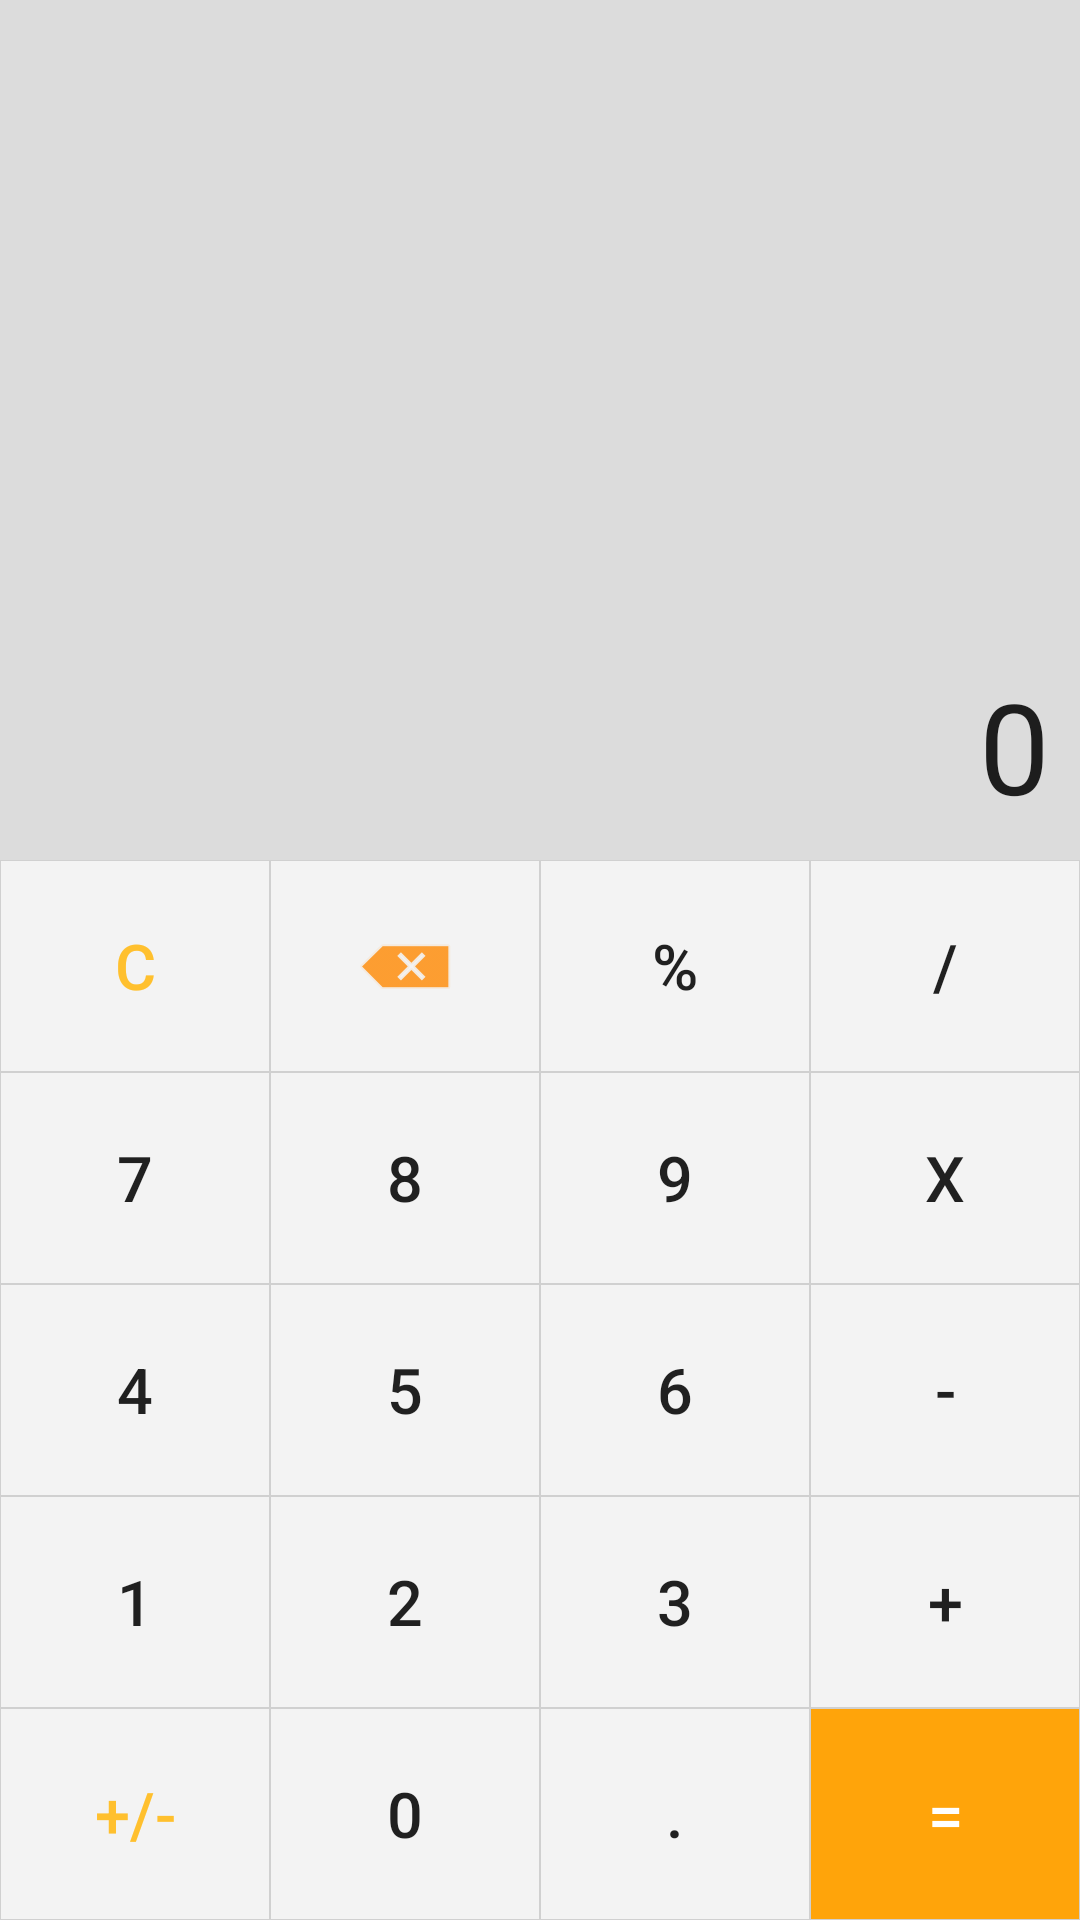

Android layout source for this screen:
<!-- AndroidManifest.xml: application theme AppTheme -->
<!-- res/layout/activity_simple.xml -->
<?xml version="1.0" encoding="utf-8"?>
<RelativeLayout xmlns:android="http://schemas.android.com/apk/res/android"
    xmlns:app="http://schemas.android.com/apk/res-auto"
    xmlns:tools="http://schemas.android.com/tools"
    android:id="@+id/layout_simple"
    android:layout_width="match_parent"
    android:layout_height="match_parent"
    android:orientation="vertical"
    android:layout_alignParentBottom="true">

    <ScrollView
        android:layout_width="match_parent"
        android:layout_height="match_parent"
        android:layout_above="@+id/table"
        android:fillViewport="true">

        <EditText
            android:layout_width="match_parent"
            android:layout_height="match_parent"
            android:background="#DCDCDC"

            android:gravity="bottom"
            android:inputType="numberSigned|numberDecimal"
            android:paddingEnd="10dp"
            android:paddingBottom="10dp"
            android:text="0"
            android:textDirection="rtl"
            android:textSize="42sp" />
    </ScrollView>

    <TableLayout
        android:id="@+id/table"
        android:layout_width="match_parent"
        android:layout_height="wrap_content"
        android:background="#D0D0D0"
        android:layout_alignParentBottom="true">


        <TableRow
            android:layout_width="wrap_content"
            android:layout_height="wrap_content">

            <Button
                android:id="@+id/button_C"
                style="@style/Base.Widget.AppCompat.Button.Borderless"
                android:layout_width="0dp"
                android:layout_margin="1px"
                android:layout_weight="1"
                android:height="70dp"
                android:background="#F3F3F3"
                android:text="C"
                android:textColor="#FFC02E"
                android:textSize="21sp" />

            <ImageButton
                android:id="@+id/imageButton"
                style="@style/Base.Widget.AppCompat.Button.Borderless"
                android:layout_width="0dp"
                android:layout_margin="1px"
                android:layout_weight="1"
                android:adjustViewBounds="false"
                android:background="#F3F3F3"
                android:maxHeight="70dp"
                android:minHeight="70dp"
                android:tint="@android:color/holo_orange_dark"
                app:srcCompat="@android:drawable/ic_input_delete" />

            <Button
                android:id="@+id/button_percent"
                style="@style/Base.Widget.AppCompat.Button.Borderless"
                android:layout_width="0dp"
                android:layout_margin="1px"
                android:layout_weight="1"
                android:height="70dp"
                android:background="#F3F3F3"
                android:text="%"
                android:textSize="21sp" />

            <Button
                android:id="@+id/button_divide"
                style="@style/Base.Widget.AppCompat.Button.Borderless"
                android:layout_width="0dp"
                android:layout_margin="1px"
                android:layout_weight="1"
                android:height="70dp"
                android:background="#F3F3F3"
                android:text="/"
                android:textSize="21sp" />
        </TableRow>

        <TableRow
            android:layout_width="match_parent"
            android:layout_height="match_parent">

            <Button
                android:id="@+id/button14"
                style="@style/Base.Widget.AppCompat.Button.Borderless"
                android:layout_width="0dp"
                android:layout_margin="1px"
                android:layout_weight="1"
                android:height="70dp"
                android:background="#F3F3F3"
                android:text="7"
                android:textSize="21sp" />

            <Button
                android:id="@+id/button15"
                style="@style/Base.Widget.AppCompat.Button.Borderless"
                android:layout_width="0dp"
                android:layout_margin="1px"
                android:layout_weight="1"
                android:height="70dp"
                android:background="#F3F3F3"
                android:text="8"
                android:textSize="21sp" />

            <Button
                android:id="@+id/button16"
                style="@style/Base.Widget.AppCompat.Button.Borderless"
                android:layout_width="0dp"
                android:layout_margin="1px"
                android:layout_weight="1"
                android:height="70dp"
                android:background="#F3F3F3"
                android:text="9"
                android:textSize="21sp" />

            <Button
                android:id="@+id/button_multiply"
                style="@style/Base.Widget.AppCompat.Button.Borderless"
                android:layout_width="0dp"
                android:layout_margin="1px"
                android:layout_weight="1"
                android:height="70dp"
                android:background="#F3F3F3"
                android:text="x"
                android:textSize="21sp" />
        </TableRow>

        <TableRow
            android:layout_width="match_parent"
            android:layout_height="match_parent">

            <Button
                android:id="@+id/button18"
                style="@style/Base.Widget.AppCompat.Button.Borderless"
                android:layout_width="0dp"
                android:layout_margin="1px"
                android:layout_weight="1"
                android:height="70dp"
                android:background="#F3F3F3"
                android:text="4"
                android:textSize="21sp" />

            <Button
                android:id="@+id/button19"
                style="@style/Base.Widget.AppCompat.Button.Borderless"
                android:layout_width="0dp"
                android:layout_margin="1px"
                android:layout_weight="1"
                android:height="70dp"
                android:background="#F3F3F3"
                android:text="5"
                android:textSize="21sp" />

            <Button
                android:id="@+id/button20"
                style="@style/Base.Widget.AppCompat.Button.Borderless"
                android:layout_width="0dp"
                android:layout_margin="1px"
                android:layout_weight="1"
                android:height="70dp"
                android:background="#F3F3F3"
                android:text="6"
                android:textSize="21sp" />

            <Button
                android:id="@+id/button_subtract"
                style="@style/Base.Widget.AppCompat.Button.Borderless"
                android:layout_width="0dp"
                android:layout_margin="1px"
                android:layout_weight="1"
                android:height="70dp"
                android:background="#F3F3F3"
                android:text="-"
                android:textSize="21sp" />
        </TableRow>

        <TableRow
            android:layout_width="match_parent"
            android:layout_height="match_parent">

            <Button
                android:id="@+id/button22"
                style="@style/Base.Widget.AppCompat.Button.Borderless"
                android:layout_width="0dp"
                android:layout_margin="1px"
                android:layout_weight="1"
                android:height="70dp"
                android:background="#F3F3F3"
                android:text="1"
                android:textSize="21sp" />

            <Button
                android:id="@+id/button23"
                style="@style/Base.Widget.AppCompat.Button.Borderless"
                android:layout_width="0dp"
                android:layout_margin="1px"
                android:layout_weight="1"
                android:height="70dp"
                android:background="#F3F3F3"
                android:text="2"
                android:textSize="21sp" />

            <Button
                android:id="@+id/button24"
                style="@style/Base.Widget.AppCompat.Button.Borderless"
                android:layout_width="0dp"
                android:layout_margin="1px"
                android:layout_weight="1"
                android:height="70dp"
                android:background="#F3F3F3"
                android:text="3"
                android:textSize="21sp" />

            <Button
                android:id="@+id/button_add"
                style="@style/Base.Widget.AppCompat.Button.Borderless"
                android:layout_width="0dp"
                android:layout_margin="1px"
                android:layout_weight="1"
                android:height="70dp"
                android:background="#F3F3F3"
                android:text="+"
                android:textSize="21sp" />
        </TableRow>

        <TableRow
            android:layout_width="match_parent"
            android:layout_height="match_parent">

            <Button
                android:id="@+id/button_sign"
                style="@style/Base.Widget.AppCompat.Button.Borderless"
                android:layout_width="0dp"
                android:layout_margin="1px"
                android:layout_weight="1"
                android:height="70dp"
                android:background="#F3F3F3"
                android:text="+/-"
                android:textColor="#FFC02E"
                android:textSize="21sp" />

            <Button
                android:id="@+id/button27"
                style="@style/Base.Widget.AppCompat.Button.Borderless"
                android:layout_width="0dp"
                android:layout_margin="1px"
                android:layout_weight="1"
                android:height="70dp"
                android:background="#F3F3F3"
                android:text="0"
                android:textSize="21sp" />

            <Button
                android:id="@+id/button28"
                style="@style/Base.Widget.AppCompat.Button.Borderless"
                android:layout_width="0dp"
                android:layout_margin="1px"
                android:layout_weight="1"
                android:height="70dp"
                android:background="#F3F3F3"
                android:text="."
                android:textSize="21sp" />

            <Button
                android:id="@+id/button_equals"
                style="@style/Base.Widget.AppCompat.Button.Borderless"
                android:layout_width="0dp"
                android:layout_margin="1px"
                android:layout_weight="1"
                android:height="70dp"
                android:background="#FFA40A"
                android:text="="
                android:textColor="@android:color/white"
                android:textSize="21sp" />
        </TableRow>
    </TableLayout>

</RelativeLayout>
<!-- resources referenced by this layout -->
<resources>
  <style name="AppTheme" parent="Theme.AppCompat.Light.DarkActionBar">
          
          <item name="colorPrimary">#FFCE54</item>
          <item name="colorPrimaryDark">#8F17B3</item>
          <item name="colorAccent">#47FFB7</item>
      </style>
</resources>
